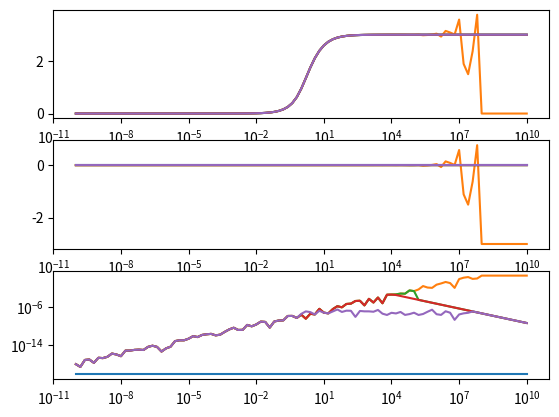

Here is the Python script that generated this plot: (Note: this script raises an exception after producing the figure.)
"""
Test that softlifalpha approaches real rate as synapse time constant approaches infinity
"""
import matplotlib.pyplot as plt
import numpy as np

# p = np.float32(3.)
# tau = np.float32(100000.)

# rho = np.exp(-p/tau)

# rho1 = (1 - rho) * tau

# print(rho1)


def compute_series(p, u, tau, dtype=np.float64):
    p = np.asarray(p, dtype=dtype)
    u = np.asarray(u, dtype=dtype)
    tau = np.asarray(tau, dtype=dtype)

    p = p[:, None, None]
    u = u[None, :, None]
    tau = tau[None, None, :]
    t = p * u

    # --- arithmetico-geometric series
    a = t
    b = (1./tau**2) * np.exp(-t/tau)
    d = p
    r = np.exp(-p/tau)
    s = b * (a / (1 - r) + d*r / (1 - r)**2)

    return s


def compute_series2(p, u, tau, dtype=np.float64):
    p = np.asarray(p, dtype=dtype)
    u = np.asarray(u, dtype=dtype)
    tau = np.asarray(tau, dtype=dtype)

    p = p[:, None, None]
    u = u[None, :, None]
    tau = tau[None, None, :]
    t = p * u

    q_s = np.exp(-t/tau)
    r_s1 = -np.expm1(-p/tau)
    rhot = tau * r_s1
    pt = np.where(p < 100*tau, (p - t)*(1 - r_s1), 0.)
    qt = np.where(t < 100*tau, q_s * (t + pt), 0.)
    r = qt / (rhot*rhot)

    return r


def test_rho():
    taus = np.logspace(-10, 10, 101)
    p = 3.
    # p = np.float32(1.)

    p32 = np.float32(p)

    def f0(taus):
        # return taus * (1 - np.exp(-p / taus))
        return -taus * np.expm1(-p / taus)

    def f1(taus):
        taus = taus.astype(np.float32)
        return taus * (1 - np.exp(-p32 / taus))

    def f2(taus):
        taus = taus.astype(np.float32)
        rho = taus * (1 - np.exp(-p32 / taus))
        rho[taus > 1e5] = p32
        return rho

    def f3(taus):
        taus = taus.astype(np.float32)
        rho = taus * (1 - np.exp(-p32 / taus))
        rho[taus > 1e4] = p32
        return rho

    def f4(taus):
        taus = taus.astype(np.float32)
        return -taus * np.expm1(-p32 / taus)

    fs = [f0, f1, f2, f3, f4]
    ys = [f(taus) for f in fs]
    es = [(y - ys[0]) for y in ys]

    plt.figure()
    plt.subplot(311)
    for y in ys:
        plt.semilogx(taus, y)

    plt.subplot(312)
    for e in es:
        plt.semilogx(taus, e)

    plt.subplot(313)
    for e in es:
        plt.loglog(taus, np.abs(e) + 1e-20)


def test_period():
    # ps = np.logspace(-5, 4, 51)
    # ps = np.logspace(-5, 5, 51)
    # ps = np.logspace(-5, 10, 51)
    # ps = np.logspace(-5, 50, 51)

    maxe = np.floor(np.log10(np.nextafter(np.array([np.inf], dtype=np.float32), 0))).astype(np.float64)
    # print(maxe)
    ps = np.logspace(-5, maxe, 11)

    # us = np.array([0, 0.2])
    # us = np.linspace(0, 1, 6)
    us = (1./5) * np.arange(5)
    tau = np.array([0.003])
    # tau = np.array([1000.])

    y0 = compute_series(ps, us, tau)[:, :, 0]
    # y1 = compute_series(ps, us, tau, dtype=np.float16)[:, :, 0]
    # y1 = compute_series(ps, us, tau, dtype=np.float32)[:, :, 0]
    # y1 = compute_series2(ps, us, tau, dtype=np.float16)[:, :, 0]
    y1 = compute_series2(ps, us, tau, dtype=np.float32)[:, :, 0]

    print("All finite: %s" % np.isfinite(y1).all())
    # print(y1)

    print(y0[-1])
    print(y1[-1])

    plt.figure()
    plt.subplot(211)
    plt.loglog(ps, y0)
    plt.ylim([1e-32, None])

    plt.subplot(212)
    plt.loglog(ps, np.abs(y0 - y1))


# def test_long_perio



if __name__ == '__main__':
    test_rho()
    test_period()

    plt.show()
